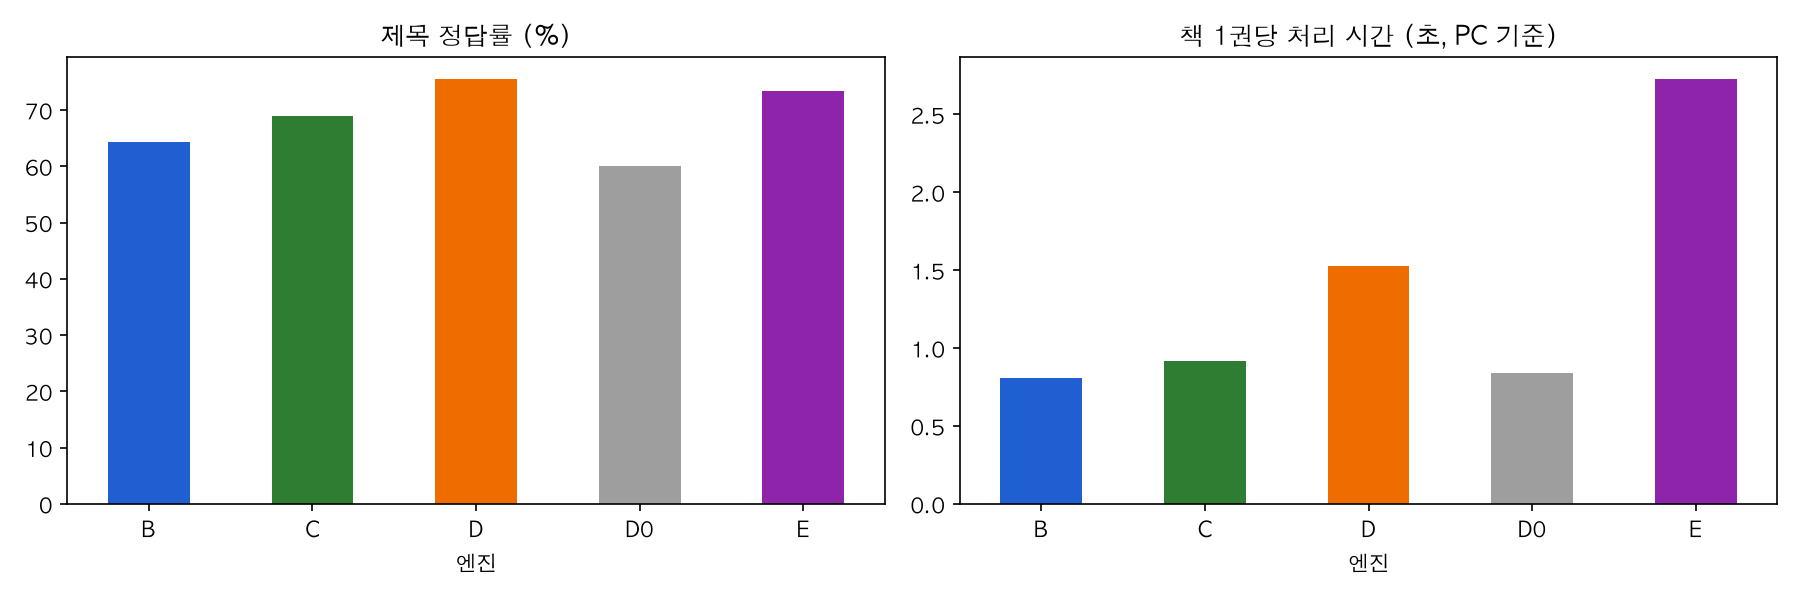

Data behind this chart, as committed beside it:
엔진, 사진수, 검출, 표지, 제목확정, 제목인식, 맞힘, 정답제목수, 오확정, OCR호출, 전체초, 정답률(%), 제목인식률(%), 권당_초
B, 11, 233, 102, 36, 36, 29.0, 45.0, 0.0, 1555, 189.6, 64.4, 15.5, 0.81
C, 11, 233, 102, 36, 36, 31.0, 45.0, 0.0, 1555, 213.5, 68.9, 15.5, 0.92
D, 11, 233, 102, 44, 44, 34.0, 45.0, 0.0, 1555, 355.8, 75.6, 18.9, 1.53
D0, 11, 233, 102, 27, 27, 27.0, 45.0, 0.0, 531, 196.7, 60.0, 11.6, 0.84
E, 11, 233, 102, 44, 186, 33.0, 45.0, 0.0, 3849, 636.3, 73.3, 79.8, 2.73
